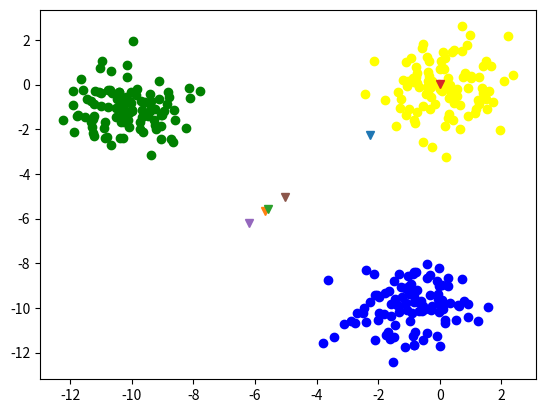

Write Python code to recreate this figure.
import numpy as np
import matplotlib.pyplot as plt
import random

class KMeans:

    def __init__(self, k):
        self.k = k
        self.means = None


    def classify(self, inputs):
        return min(range(self.k), key=lambda i: np.linalg.norm(self.means[i] - inputs))


    def train(self, inputs):
        self.means = inputs[np.random.choice(inputs.shape[0], self.k)]
        assignment = None
        while True:
            new_assignment = [self.classify(g) for g in inputs]
            # map(self.classify, inputs)
            if assignment == new_assignment:
                return
            assignment = new_assignment
            for i in range(self.k):
                point = np.array([p for p,a in zip(inputs, assignment) if a == i])
                if len(point) > 0:
                    self.means[i] = point.mean()
            plt.plot(self.means[0][0], self.means[0][1], 'v')
            plt.plot(self.means[1][0], self.means[1][1], 'v')
            plt.plot(self.means[2][0], self.means[2][1], 'v')
            plt.show()



np.random.seed(123)
X1 = np.random.randn(100,2)
X2 = np.random.randn(100,2) - np.array([10,1])
X3 = np.random.randn(100,2) - np.array([1,10])
X = np.vstack((X1,X2,X3))
y = np.array([1]*100 + [2]*100 + [3]*100)
plt.plot(X1[:, 0], X1[:, 1] ,'o', color='yellow')
plt.plot(X2[:, 0], X2[:, 1], 'o', color='green')
plt.plot(X3[:, 0], X3[:, 1], 'o', color='blue')
k_means = KMeans(3)
k_means.train(X)
print(k_means.means)


